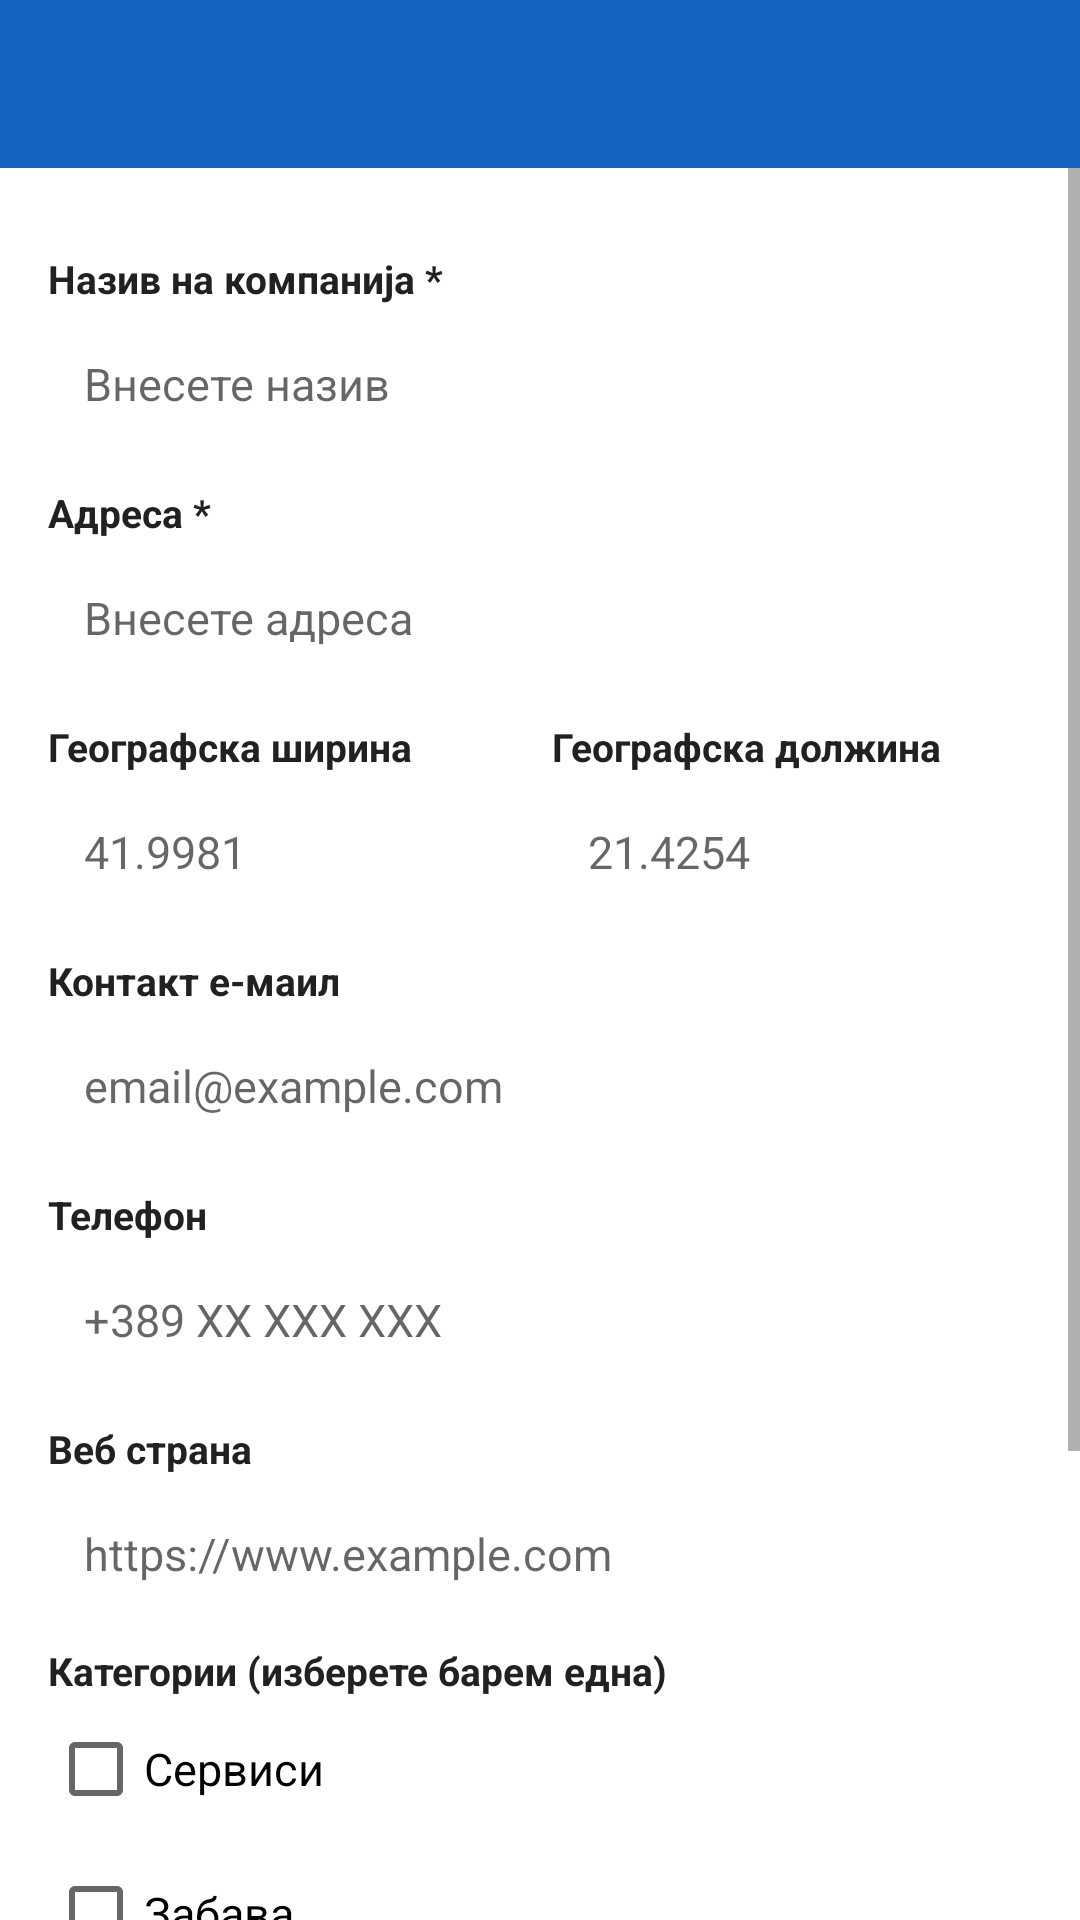

The Android layout XML behind this screen, and the referenced resources:
<!-- AndroidManifest.xml: application theme Theme.BizDirectory -->
<!-- res/layout/activity_add_company.xml -->
<?xml version="1.0" encoding="utf-8"?>
<LinearLayout
    xmlns:android="http://schemas.android.com/apk/res/android"
    xmlns:app="http://schemas.android.com/apk/res-auto"
    android:layout_width="match_parent"
    android:layout_height="match_parent"
    android:orientation="vertical">

    
    <androidx.appcompat.widget.Toolbar
        android:id="@+id/toolbarAdd"
        android:layout_width="match_parent"
        android:layout_height="?attr/actionBarSize"
        android:background="@color/colorPrimary"
        app:titleTextColor="@android:color/white" />

    
    <ScrollView
        android:layout_width="match_parent"
        android:layout_height="0dp"
        android:layout_weight="1">

        <LinearLayout
            android:layout_width="match_parent"
            android:layout_height="wrap_content"
            android:orientation="vertical"
            android:padding="16dp">

            
            <TextView
                style="@style/FieldLabel"
                android:text="Назив на компанија *" />
            <EditText
                android:id="@+id/etName"
                style="@style/FormField"
                android:hint="Внесете назив"
                android:inputType="textCapWords" />

            
            <TextView
                style="@style/FieldLabel"
                android:text="Адреса *" />
            <EditText
                android:id="@+id/etAddress"
                style="@style/FormField"
                android:hint="Внесете адреса"
                android:inputType="textPostalAddress" />

            
            <LinearLayout
                android:layout_width="match_parent"
                android:layout_height="wrap_content"
                android:orientation="horizontal">

                <LinearLayout
                    android:layout_width="0dp"
                    android:layout_height="wrap_content"
                    android:layout_marginEnd="8dp"
                    android:layout_weight="1"
                    android:orientation="vertical">
                    <TextView
                        style="@style/FieldLabel"
                        android:text="Географска ширина" />
                    <EditText
                        android:id="@+id/etLatitude"
                        style="@style/FormField"
                        android:hint="41.9981"
                        android:inputType="numberDecimal|numberSigned" />
                </LinearLayout>

                <LinearLayout
                    android:layout_width="0dp"
                    android:layout_height="wrap_content"
                    android:layout_weight="1"
                    android:orientation="vertical">
                    <TextView
                        style="@style/FieldLabel"
                        android:text="Географска должина" />
                    <EditText
                        android:id="@+id/etLongitude"
                        style="@style/FormField"
                        android:hint="21.4254"
                        android:inputType="numberDecimal|numberSigned" />
                </LinearLayout>
            </LinearLayout>

            
            <TextView
                style="@style/FieldLabel"
                android:text="Контакт е-маил" />
            <EditText
                android:id="@+id/etEmail"
                style="@style/FormField"
                android:hint="email@example.com"
                android:inputType="textEmailAddress" />

            
            <TextView
                style="@style/FieldLabel"
                android:text="Телефон" />
            <EditText
                android:id="@+id/etPhone"
                style="@style/FormField"
                android:hint="+389 XX XXX XXX"
                android:inputType="phone" />

            
            <TextView
                style="@style/FieldLabel"
                android:text="Веб страна" />
            <EditText
                android:id="@+id/etWebsite"
                style="@style/FormField"
                android:hint="https://www.example.com"
                android:inputType="textWebEmailAddress" />

            
            <TextView
                style="@style/FieldLabel"
                android:layout_marginTop="8dp"
                android:text="Категории (изберете барем една)" />

            <CheckBox
                android:id="@+id/cbServices"
                android:layout_width="match_parent"
                android:layout_height="wrap_content"
                android:text="Сервиси"
                android:textSize="15sp" />

            <CheckBox
                android:id="@+id/cbEntertainment"
                android:layout_width="match_parent"
                android:layout_height="wrap_content"
                android:text="Забава"
                android:textSize="15sp" />

            <CheckBox
                android:id="@+id/cbIndustry"
                android:layout_width="match_parent"
                android:layout_height="wrap_content"
                android:text="Индустрија"
                android:textSize="15sp" />

            <CheckBox
                android:id="@+id/cbEducation"
                android:layout_width="match_parent"
                android:layout_height="wrap_content"
                android:text="Едукација"
                android:textSize="15sp" />

            
            <Button
                android:id="@+id/btnSave"
                android:layout_width="match_parent"
                android:layout_height="56dp"
                android:layout_marginTop="24dp"
                android:backgroundTint="@color/colorPrimary"
                android:text="Зачувај"
                android:textColor="@android:color/white"
                android:textSize="16sp" />

        </LinearLayout>
    </ScrollView>

</LinearLayout>
<!-- resources referenced by this layout -->
<resources>
  <color name="colorPrimary">#1565C0</color>
  <style name="FieldLabel">
          <item name="android:layout_width">match_parent</item>
          <item name="android:layout_height">wrap_content</item>
          <item name="android:layout_marginTop">12dp</item>
          <item name="android:textColor">@color/textPrimary</item>
          <item name="android:textSize">13sp</item>
          <item name="android:textStyle">bold</item>
      </style>
  <style name="FormField">
          <item name="android:layout_width">match_parent</item>
          <item name="android:layout_height">wrap_content</item>
          <item name="android:layout_marginTop">4dp</item>
          <item name="android:background">@drawable/bg_edit_text</item>
          <item name="android:padding">12dp</item>
          <item name="android:textSize">15sp</item>
      </style>
  <style name="Theme.BizDirectory" parent="Theme.MaterialComponents.Light.NoActionBar">
          <item name="colorPrimary">@color/colorPrimary</item>
          <item name="colorPrimaryDark">@color/colorPrimaryDark</item>
          <item name="colorAccent">@color/colorAccent</item>
      </style>
  <color name="textPrimary">#212121</color>
  <color name="colorPrimaryDark">#0D47A1</color>
  <color name="colorAccent">#FF6F00</color>
</resources>
